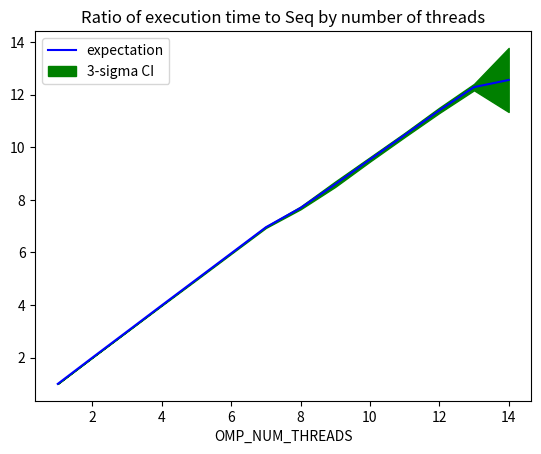

Recreate this plot in Python.
import numpy as np
import matplotlib.pyplot as plt

#manually input the time ratio corresponding to OMP_NUM_THREADS
axis=np.array([i for i in range(1,15)])
mean=np.array([1.007021207892581,2.0083634581189616,2.9995321003591626,3.9936965801617497,4.980219912174443,
              5.968316989639166,6.95838460043926,7.693171415408891,8.595365547275044,9.536459724770019,
              10.463915730232268,11.400789687285146,12.283414642312554,12.555062944784705])
std=np.array([0.0016122463702984541,0.0025876260542592737,0.005149258956029684,0.012484506783450014,
             0.019658553565903323,0.02088266159364655,0.02795066318087413,0.05475198421444389,
             0.10854503572144422,0.08741761745595594,0.08314355677284911,0.1066465409390292,
             0.12805349314688866,1.283267408425016])
parameter=3/np.sqrt(10)

CI=std*parameter

lowerBound=mean-CI
upperBound=mean+CI

plt.plot(axis,mean,color='b',label='expectation')
plt.fill_between(axis,lowerBound,upperBound,color='g',label='3-sigma CI')
plt.title('Ratio of execution time to Seq by number of threads')
plt.xlabel('OMP_NUM_THREADS')
plt.legend()
plt.savefig('ratio.png')